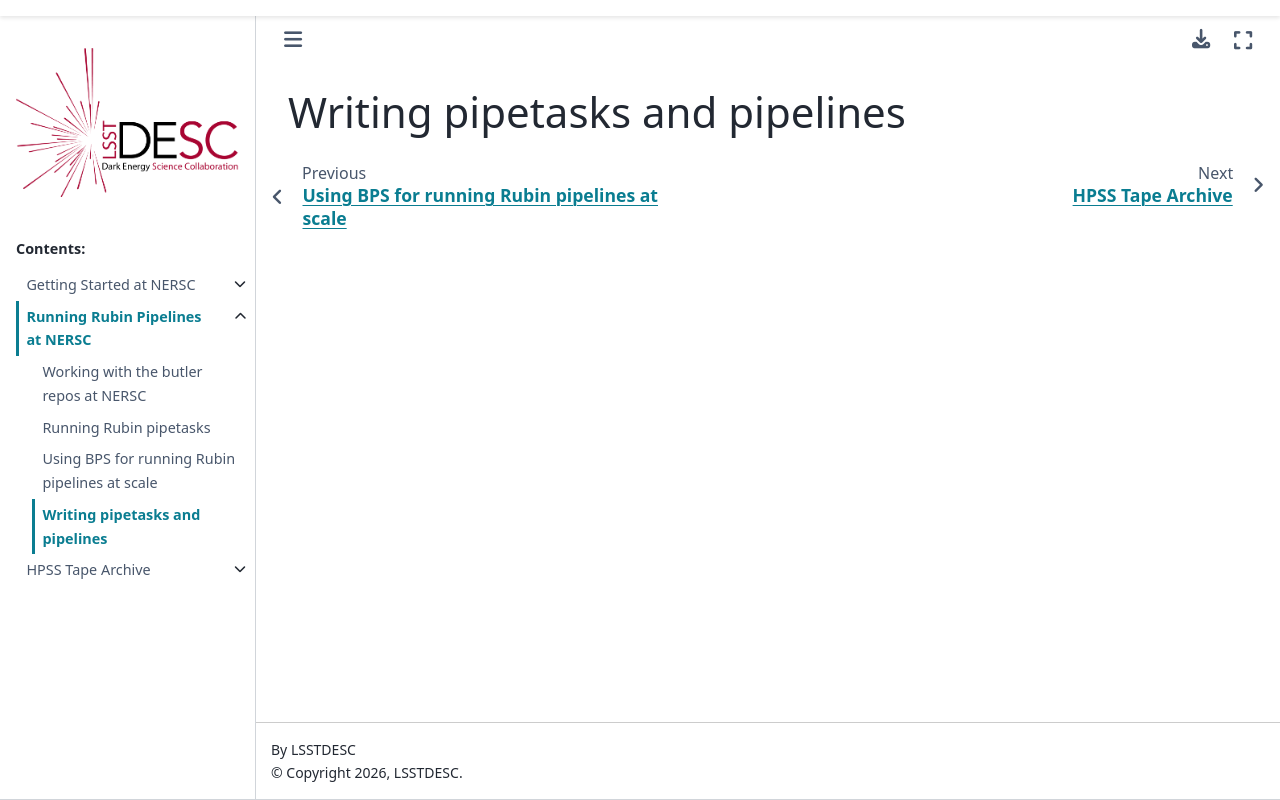

repository: LSSTDESC/nersc · page: rubin_pipelines/Writing_pipetasks_and_pipelines.html · generator: sphinx

Writing pipetasks and pipelines
===============================

.. contents::
   :local:
   :depth: 1
